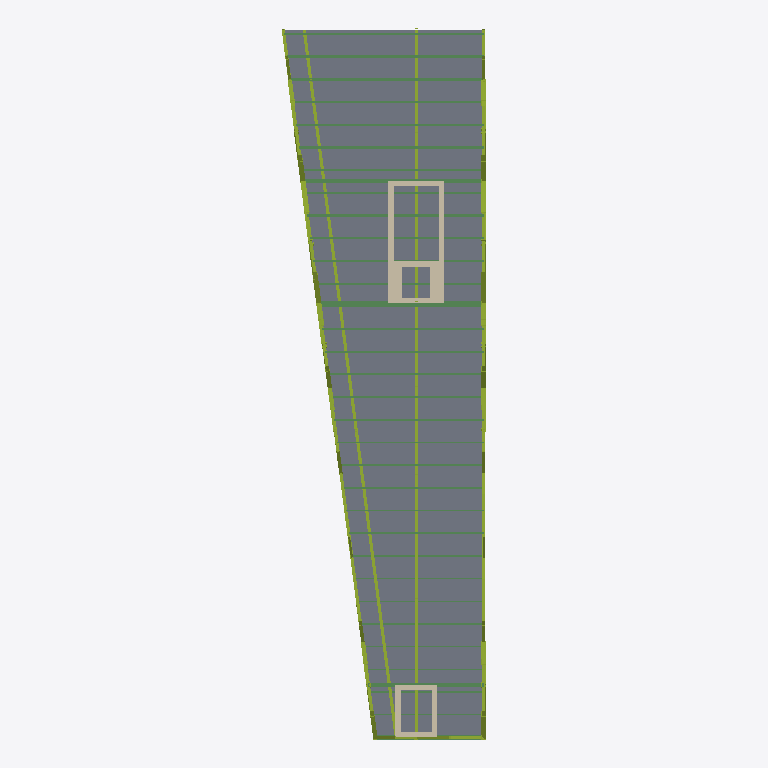
Plan cut of the same IFC building model at storey 'P2' (level 8.83 m, cut at 10.23 m), seen from above with north up, elements coloured by IFC class: 43 members (olive), 39 beams (green), 2 walls (beige), 1 slab (grey). Cut surfaces are drawn darker.
Extent 11.7 m × 40.7 m × 23.6 m (x, y, z). Storeys (7): Cimentacion at -1.50 m; PB at 0.00 m; Altillo-Lab at 2.90 m; P1 at 5.75 m; P2 at 8.83 m; P3 at 11.92 m; PC at 15.00 m. Elements (410): 231 IfcMember, 160 IfcBeam, 10 IfcPile, 5 IfcSlab, 2 IfcFooting, 2 IfcWall.

HEADER;
FILE_DESCRIPTION(('ViewDefinition [CoordinationView]'),'2;1');
FILE_NAME('','2026-06-20T11:03:27',(''),(''),'IfcOpenShell 0.8.5-1c5b825','IfcOpenShell 0.8.5-1c5b825','');
FILE_SCHEMA(('IFC4'));
ENDSEC;
DATA;
#1=IFCPROJECT('1GRArieMn0uBkhLtyItOxA',$,'Decopak HQ - Variante B v3 OPTIMIZADO (EC3)',$,$,$,$,(#8),#3);
#10=IFCSITE('2hdKc3mNnETfRpQZ9jeM3y',$,'Rubi (Barcelona)',$,$,$,$,$,$,$,$,$,$,$);
#11=IFCBUILDING('3n4QjnUt91Yfve___Q1Ojx',$,'HQ',$,$,$,$,$,$,$,$,$);
#14=IFCBUILDINGSTOREY('0E42knZBb7B8FQAY0b7hlN',$,'Cimentacion',$,$,$,$,$,$,-1.5);
#16=IFCBUILDINGSTOREY('1HaLhTQHHE_vP_lQi51VRc',$,'PB',$,$,$,$,$,$,0.0);
#17=IFCBUILDINGSTOREY('00mABd3cr3HwLaFbu7MGfS',$,'Altillo-Lab',$,$,$,$,$,$,2.9);
#18=IFCBUILDINGSTOREY('3Oxz9NyoPDjhrVneswCKeS',$,'P1',$,$,$,$,$,$,5.75);
#19=IFCBUILDINGSTOREY('379kBgoVfAPxbQ5Y$uCwrZ',$,'P2',$,$,$,$,$,$,8.833);
#20=IFCBUILDINGSTOREY('1mqTqUrcPEk9f6h$34E9jW',$,'P3',$,$,$,$,$,$,11.917);
#21=IFCBUILDINGSTOREY('16KWQxliz2KAY6vP4tlwtO',$,'PC',$,$,$,$,$,$,15.0);
#2461=IFCSLAB('3D1DThm1bE1whBIgZuqeXP',$,'Losa CLT cassette',$,$,#4792,#2460,$,.FLOOR.);
#3608=IFCWALL('2E6l39sNH5CuanUykr43QZ',$,'NC-Vest (HA e=0,30)',$,$,#5740,#3607,$,$);
#72=IFCMEMBER('22RYVBqf17DAZZ7RIaofue',$,'Cajon O cordon int',$,$,#4727,#71,$,.CHORD.);
#1699=IFCMEMBER('1_4yJwpi96VOjz84u4HNPQ',$,'Alma C cordon',$,$,#4837,#1698,$,.CHORD.);
#63=IFCMEMBER('2xjoy6J2n9$wp4CVH1pboQ',$,'Cajon O cordon ext',$,$,#4757,#62,$,.CHORD.);
#1114=IFCMEMBER('30180Ffp1BLBR$Zcj$Y3oW',$,'Cercha E cordon',$,$,#4807,#1113,$,.CHORD.);
#3585=IFCWALL('1z4leqG3vDN8LcBS5Gt2mY',$,'NC-Lab (HA e=0,30)',$,$,#5745,#3584,$,$);
#2439=IFCBEAM('2HhKeSd1HFxeqj5tEf945s',$,'Costilla cassette',$,$,#4697,#2438,$,.JOIST.);
#2430=IFCBEAM('1j_tYDTCfFUgHmOj31n9$W',$,'Costilla cassette',$,$,#4972,#2429,$,.JOIST.);
#2403=IFCBEAM('3$VqE82on4Fgw2rZm$8QJH',$,'Costilla cassette',$,$,#5012,#2402,$,.JOIST.);
#2376=IFCBEAM('12J0cvsZ90ee4jT9Y7cQcj',$,'Costilla cassette',$,$,#4947,#2375,$,.JOIST.);
#2448=IFCBEAM('3jgU2yWwDCjRVmdMg1c540',$,'Costilla cassette',$,$,#4677,#2447,$,.JOIST.);
#3495=IFCBEAM('0cQcV$jIT6Tu8JuFDS8mtx',$,'Conexion dintel O',$,$,#4922,#3494,$,.BEAM.);
#2412=IFCBEAM('3C3miS7s1BheSiqTtLx_cT',$,'Costilla cassette',$,$,#4832,#2411,$,.JOIST.);
#2421=IFCBEAM('2YcXaEaMrEqQi3K2deG9c6',$,'Costilla cassette',$,$,#4902,#2420,$,.JOIST.);
#2394=IFCBEAM('2k8XF0dIj2YRHX2cmKeiPz',$,'Costilla cassette',$,$,#4932,#2393,$,.JOIST.);
#2367=IFCBEAM('3sfaJ3b_j1jwJYQIg_mn9T',$,'Costilla cassette',$,$,#4752,#2366,$,.JOIST.);
#2385=IFCBEAM('203wH7Bw9BnRKAtMa_0R2C',$,'Costilla cassette',$,$,#4642,#2384,$,.JOIST.);
#2331=IFCBEAM('2wO4Y$LEL0tv_0GWSnCNHw',$,'Costilla cassette',$,$,#4687,#2330,$,.JOIST.);
#3396=IFCBEAM('2n$gkxZoX5W97pk3GTAtNs',$,'Conexion dintel O',$,$,#4977,#3395,$,.BEAM.);
#2322=IFCBEAM('3cXLvlQGP0LxOPKOa1HY7Q',$,'Costilla cassette',$,$,#4827,#2321,$,.JOIST.);
#2340=IFCBEAM('2kiCpJE6X0Zh3Pc4ok9MYk',$,'Costilla cassette',$,$,#4887,#2339,$,.JOIST.);
#2313=IFCBEAM('2bsy8_ZIn3TPzdRO6RC8K9',$,'Costilla cassette',$,$,#5007,#2312,$,.JOIST.);
#2295=IFCBEAM('1PAhSrElXF1RAVXA7h8ZX8',$,'Costilla cassette',$,$,#4857,#2294,$,.JOIST.);
#2304=IFCBEAM('1smuqhqKzAQhWBtds0m9Dy',$,'Costilla cassette',$,$,#4927,#2303,$,.JOIST.);
#2277=IFCBEAM('2QUIjtCH901fEEaJxq$k0D',$,'Costilla cassette',$,$,#5032,#2276,$,.JOIST.);
#2268=IFCBEAM('3alz9V_OD6hPMsi4SpZwzO',$,'Costilla cassette',$,$,#4952,#2267,$,.JOIST.);
#2358=IFCBEAM('3JGqvRsTbBbezN967I79SX',$,'Costilla cassette',$,$,#4672,#2357,$,.JOIST.);
#2250=IFCBEAM('1X3mRNHsPFEu1MgNSdbvPa',$,'Costilla cassette',$,$,#4782,#2249,$,.JOIST.);
#2349=IFCBEAM('3NCzgxi$X1mehrznBbL0r3',$,'Costilla cassette',$,$,#4962,#2348,$,.JOIST.);
#2241=IFCBEAM('1pINrS3ir9tv4yxZKk3Tsd',$,'Costilla cassette',$,$,#4682,#2240,$,.JOIST.);
#2214=IFCBEAM('0bOgLR3O99JAWxocic3Rgl',$,'Costilla cassette',$,$,#4717,#2213,$,.JOIST.);
#3306=IFCBEAM('1rW$sp_JPFLRhQAbrrBzdy',$,'Conexion dintel E',$,$,#4892,#3305,$,.BEAM.);
#3405=IFCBEAM('3J6m6$TXz4d9jQ2BAWMtjV',$,'Conexion dintel E',$,$,#4702,#3404,$,.BEAM.);
#3504=IFCBEAM('2MYeJLEyLAaw1N7RuPxF5B',$,'Conexion dintel E',$,$,#4707,#3503,$,.BEAM.);
#2187=IFCBEAM('2BUlV_q2L5jfD8F6FpXBrK',$,'Costilla cassette',$,$,#4937,#2186,$,.JOIST.);
#1006=IFCMEMBER('39t31OTMrATurwdIMXjb54',$,'Cajon O diagonal',$,$,#4817,#1005,$,.BRACE.);
#979=IFCMEMBER('104eHLs0bAQR6DjZ5$uiOZ',$,'Cajon O diagonal',$,$,#4917,#978,$,.BRACE.);
#1591=IFCMEMBER('27p8F$RkXCcxxAr7r$8HO5',$,'Cercha E diagonal',$,$,#4852,#1590,$,.BRACE.);
#1564=IFCMEMBER('2qHZa3wIb0LvM2S9X9$IEs',$,'Cercha E diagonal',$,$,#4942,#1563,$,.BRACE.);
#2286=IFCBEAM('0chA$iro52aeAZ75haDWON',$,'Costilla cassette',$,$,#4737,#2285,$,.JOIST.);
#3297=IFCBEAM('1efYmF5Zr5kvpYPghSVVI7',$,'Conexion dintel O',$,$,#4812,#3296,$,.BEAM.);
#1033=IFCMEMBER('3dUqBbJjPE_viOrAHS$XuV',$,'Cajon O diagonal',$,$,#4667,#1032,$,.BRACE.);
#2259=IFCBEAM('1KAUG$sVTDrxn9kpcjDbxC',$,'Costilla cassette',$,$,#4882,#2258,$,.JOIST.);
#1294=IFCMEMBER('0XPaOsDnT66hmfJuc4KFX9',$,'Cercha E diagonal',$,$,#4997,#1293,$,.BRACE.);
#1645=IFCMEMBER('0$QqmVXMn2ZPeVtgYt2EUs',$,'Cercha E diagonal',$,$,#4662,#1644,$,.BRACE.);
#1618=IFCMEMBER('3cjbLn3QP8yOVKcKlVgFLF',$,'Cercha E diagonal',$,$,#4692,#1617,$,.BRACE.);
#952=IFCMEMBER('3wHrEtDLLFI9OTm5Y44MH8',$,'Cajon O diagonal',$,$,#4772,#951,$,.BRACE.);
#2232=IFCBEAM('3ogJOoGgX5Qvn38vwn6tHj',$,'Costilla cassette',$,$,#4967,#2231,$,.JOIST.);
#704=IFCMEMBER('10ZeLtvPT6OxUKdxXu8kIX',$,'Cajon O diagonal',$,$,#4847,#703,$,.BRACE.);
#1321=IFCMEMBER('3pE60ZBkz56xXIWTaT4_ad',$,'Cercha E diagonal',$,$,#4797,#1320,$,.BRACE.);
#2223=IFCBEAM('1FC16oE8fEcPyR8xJPSqKG',$,'Costilla cassette',$,$,#4822,#2222,$,.JOIST.);
#1060=IFCMEMBER('2c3aK5fJf0Q8H0Kf0j2$5W',$,'Cajon O diagonal',$,$,#5027,#1059,$,.BRACE.);
#1537=IFCMEMBER('1_DBAFGTvFqgJkuEHrNS$M',$,'Cercha E diagonal',$,$,#4787,#1536,$,.BRACE.);
#1483=IFCMEMBER('2QTsV$_J99HQZWSvS9BKrR',$,'Cercha E diagonal',$,$,#5022,#1482,$,.BRACE.);
#1510=IFCMEMBER('1WlOn2GTvEguyjLPfaShqS',$,'Cercha E diagonal',$,$,#4802,#1509,$,.BRACE.);
#2205=IFCBEAM('3M9agtW5vAxQo50x4QUdZO',$,'Costilla cassette',$,$,#4732,#2204,$,.JOIST.);
#2196=IFCBEAM('2EUt0NAJT5zgD6o1ThiPrm',$,'Costilla cassette',$,$,#5017,#2195,$,.JOIST.);
#3099=IFCBEAM('2gt$Y6UIH4XxZRx_0hx52H',$,'Conexion dintel E',$,$,#4897,#3098,$,.BEAM.);
#732=IFCMEMBER('1v6Mp6jgr8cwy3qZc9m1Wr',$,'Cajon O diagonal',$,$,#4867,#731,$,.BRACE.);
#897=IFCMEMBER('2k9sM2UGfCt9VB$edBlXHL',$,'Cajon O diagonal',$,$,#4762,#896,$,.BRACE.);
#924=IFCMEMBER('3MYDOEZ3T2jO2qpWz_A0ll',$,'Cajon O diagonal',$,$,#4912,#923,$,.BRACE.);
#3252=IFCMEMBER('2vufFHzHXDoQ6qLepKKddJ',$,'Conexion diagonal',$,$,#4742,#3251,$,.BRACE.);
#2178=IFCBEAM('0T2p4ZwpD9ExrD1_FZnPc7',$,'Costilla cassette',$,$,#4747,#2177,$,.JOIST.);
#3243=IFCMEMBER('1BMQ2fk2jFYAzLrJGhdOYZ',$,'Conexion diagonal',$,$,#4647,#3242,$,.BRACE.);
#870=IFCMEMBER('2RR6Blys92dwiw2bCZhPeo',$,'Cajon O diagonal',$,$,#4877,#869,$,.BRACE.);
#760=IFCMEMBER('04stc1x4nA7u5piVkaAa8J',$,'Cajon O diagonal',$,$,#4957,#759,$,.BRACE.);
#1672=IFCMEMBER('2pJRATA9f19gPGd3eDt4Da',$,'Cercha E diagonal',$,$,#4862,#1671,$,.BRACE.);
#1087=IFCMEMBER('1mBsI4R_T50gjWeL2JXkVa',$,'Cajon O diagonal',$,$,#4842,#1086,$,.BRACE.);
#1456=IFCMEMBER('2VS__eBt5Epf5rPFtwpTfX',$,'Cercha E diagonal',$,$,#4657,#1455,$,.BRACE.);
#1375=IFCMEMBER('2vGiyOCTP2GPqXtDjWdP9v',$,'Cercha E diagonal',$,$,#5002,#1374,$,.BRACE.);
#1348=IFCMEMBER('3UsaF4OYP4rAofRVdSKzLU',$,'Cercha E diagonal',$,$,#4767,#1347,$,.BRACE.);
#1429=IFCMEMBER('2mQS6n2u9F$xOfEtoSbzgF',$,'Cercha E diagonal',$,$,#4777,#1428,$,.BRACE.);
#788=IFCMEMBER('1J7y1zIDDDlx9WKY0FjVIF',$,'Cajon O diagonal',$,$,#4982,#787,$,.BRACE.);
#3189=IFCMEMBER('19RwxFRV94WR661TAxIO4c',$,'Conexion diagonal',$,$,#4987,#3188,$,.BRACE.);
#843=IFCMEMBER('1FehnQOULAvRHFHpJaEL8K',$,'Cajon O diagonal',$,$,#4992,#842,$,.BRACE.);
#3090=IFCBEAM('1YaZKRY91EFuY_K8ll5TVP',$,'Conexion dintel O',$,$,#4722,#3089,$,.BEAM.);
#3198=IFCMEMBER('3S2fJb2G1Fj8vbH4AKt5hO',$,'Conexion diagonal',$,$,#4712,#3197,$,.BRACE.);
#815=IFCMEMBER('1Qru7IH4HDkuJexC82vD2u',$,'Cajon O diagonal',$,$,#4872,#814,$,.BRACE.);
#1402=IFCMEMBER('3Ty2HLh2LAIB_5PukBwoHr',$,'Cercha E diagonal',$,$,#4907,#1401,$,.BRACE.);
#970=IFCMEMBER('1q6EI_FfDBMQJnPOqpy9C$',$,'Cajon O diagonal',$,$,#4191,#969,$,.BRACE.);
#1582=IFCMEMBER('2M4u0At6z2Dfu$bPmQ4hhz',$,'Cercha E diagonal',$,$,#4001,#1581,$,.BRACE.);
#997=IFCMEMBER('1$3DaPUcX958Ghbqre51MP',$,'Cajon O diagonal',$,$,#3941,#996,$,.BRACE.);
#1555=IFCMEMBER('3z9aazZTLCMhD9518FtIMT',$,'Cercha E diagonal',$,$,#4226,#1554,$,.BRACE.);
#1609=IFCMEMBER('0j6L0VyqP1kvgvscqjgqUn',$,'Cercha E diagonal',$,$,#4536,#1608,$,.BRACE.);
ENDSEC;
